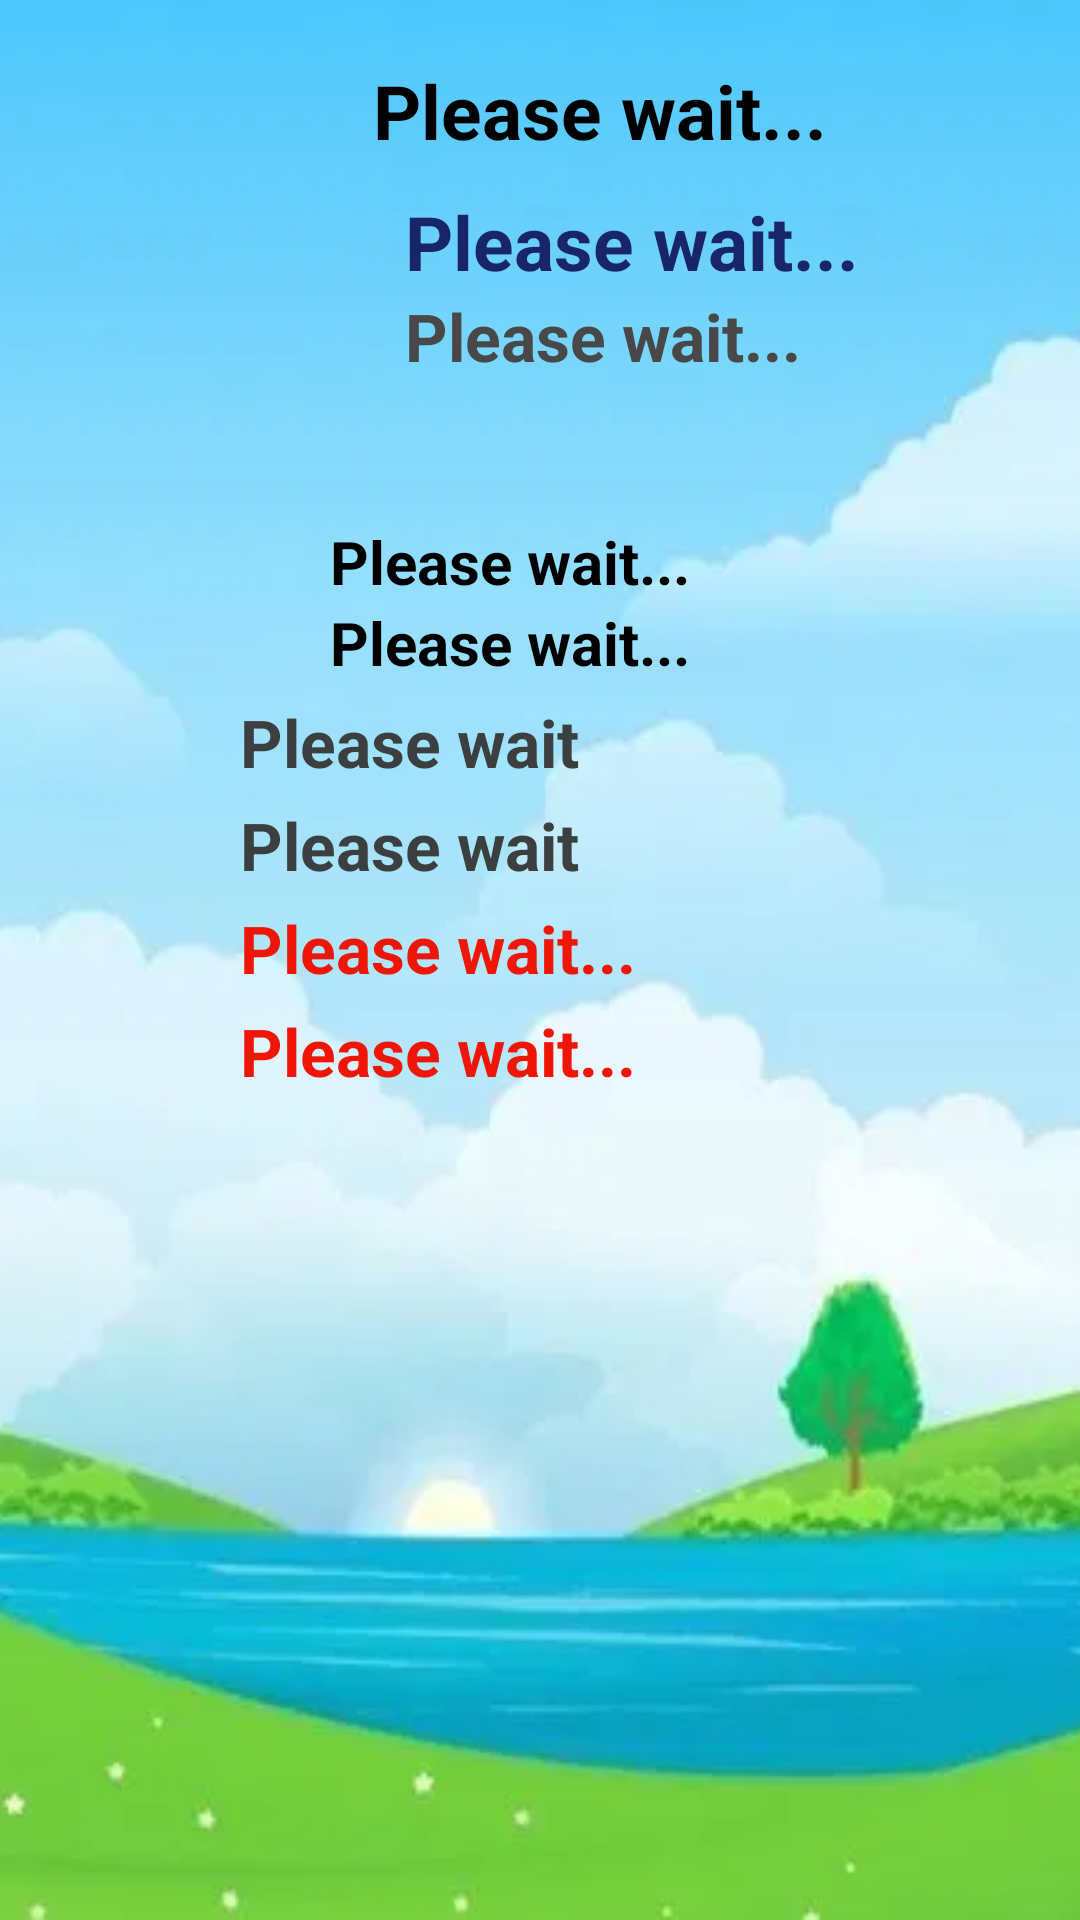

Layout XML and referenced resources for this Android screen:
<!-- AndroidManifest.xml: application theme AppTheme -->
<!-- res/layout/fragment_current_weather.xml -->
<?xml version="1.0" encoding="utf-8"?>
<layout>

    <LinearLayout xmlns:android="http://schemas.android.com/apk/res/android"
        xmlns:tools="http://schemas.android.com/tools"
        android:layout_width="match_parent"
        android:layout_height="match_parent"
        android:background="@drawable/sky1"
        android:orientation="vertical"
        tools:context=".weather_report.CurrentWeatherFragment">


        <LinearLayout
            android:layout_width="match_parent"
            android:layout_height="match_parent"
            android:layout_margin="20dp"
            android:orientation="vertical">


            <TextView
                android:id="@+id/dateTimeTv"
                android:layout_width="wrap_content"
                android:layout_height="wrap_content"
                android:textColor="@color/black"
                android:textStyle="bold"
                android:layout_marginLeft="20dp"
                android:layout_gravity="center"
                android:textSize="25sp"
                android:text="Please wait..." />



            <LinearLayout
                android:layout_width="match_parent"
                android:layout_height="wrap_content"
                android:orientation="horizontal">

                <ImageView
                    android:id="@+id/iconImageView"
                    android:layout_width="100dp"
                    android:layout_height="100dp"
                    android:layout_gravity="center"
                    android:scaleType="fitXY"
                    android:layout_marginLeft="15dp"
                    />


                <LinearLayout
                    android:layout_width="wrap_content"
                    android:layout_height="wrap_content"
                    android:orientation="vertical">
                    <TextView
                        android:id="@+id/currentTV"
                        android:layout_width="match_parent"
                        android:layout_height="wrap_content"
                        android:textColor="#192569"
                        android:textStyle="bold"
                        android:layout_gravity="center"
                        android:textSize="25sp"
                        android:layout_marginTop="10dp"
                        android:text="Please wait..." />


                    <TextView
                        android:id="@+id/descriptionTv"
                        android:layout_width="match_parent"
                        android:layout_height="wrap_content"
                        android:textColor="@color/dark"
                        android:layout_gravity="center"
                        android:textStyle="bold"
                        android:textSize="22sp"
                        android:text="Please wait..." />

                </LinearLayout>


            </LinearLayout>



            <LinearLayout
                android:layout_width="match_parent"
                android:layout_height="wrap_content"

                android:orientation="vertical"
                android:layout_marginLeft="60dp">

                <TextView
                    android:id="@+id/minTv"
                    android:layout_width="match_parent"
                    android:layout_height="wrap_content"
                    android:layout_marginTop="20dp"
                    android:textColor="@color/black"
                    android:textStyle="bold"
                    android:layout_gravity="center"
                    android:layout_marginLeft="20dp"
                    android:textSize="20sp"
                    android:text="Please wait..." />
                <TextView
                    android:id="@+id/maxTv"
                    android:layout_width="match_parent"
                    android:layout_height="wrap_content"
                    android:textColor="@color/black"
                    android:textStyle="bold"
                    android:layout_marginLeft="20dp"
                    android:layout_gravity="center"
                    android:textSize="20sp"
                    android:text="Please wait..." />

                <TextView
                    android:id="@+id/huminityTv"
                    android:layout_width="match_parent"
                    android:layout_height="wrap_content"
                    android:layout_marginTop="5dp"
                    android:textColor="#3C3F3F"
                    android:layout_gravity="center"
                    android:text="Please wait"
                    android:textStyle="bold"
                    android:textSize="22sp"
                    />

                <TextView
                    android:id="@+id/presureTv"
                    android:layout_width="match_parent"
                    android:layout_height="wrap_content"
                    android:layout_marginTop="5dp"
                    android:textColor="#3C3F3F"
                    android:layout_gravity="center"
                    android:text="Please wait"
                    android:textStyle="bold"
                    android:textSize="22sp"
                    />
                <TextView
                    android:id="@+id/sunriseTv"
                    android:layout_width="match_parent"
                    android:layout_height="wrap_content"
                    android:layout_marginTop="5dp"
                    android:textColor="#F01607"
                    android:textStyle="bold"
                    android:layout_gravity="center"
                    android:textSize="22sp"
                    android:text="Please wait..." />

                <TextView
                    android:id="@+id/sunsetTv"
                    android:layout_width="match_parent"
                    android:layout_height="wrap_content"
                    android:layout_marginTop="5dp"
                    android:textColor="#F01607"
                    android:textStyle="bold"
                    android:layout_gravity="center"
                    android:textSize="22sp"
                    android:text="Please wait..." />


            </LinearLayout>




        </LinearLayout>



    </LinearLayout>
</layout>
<!-- resources referenced by this layout -->
<resources>
  <color name="black">#000</color>
  <color name="dark">#494848</color>
  <!-- drawable sky1: png bitmap (drawable, 139978 bytes) -->
  <style name="AppTheme" parent="Theme.AppCompat.Light.DarkActionBar">
          
          <item name="colorPrimary">@color/colorPrimary</item>
          <item name="colorPrimaryDark">@color/colorPrimaryDark</item>
          <item name="colorAccent">@color/colorAccent</item>
      </style>
  <color name="colorPrimary">#0B123A</color>
  <color name="colorPrimaryDark">#0B173D</color>
  <color name="colorAccent">#1C2674</color>
</resources>
